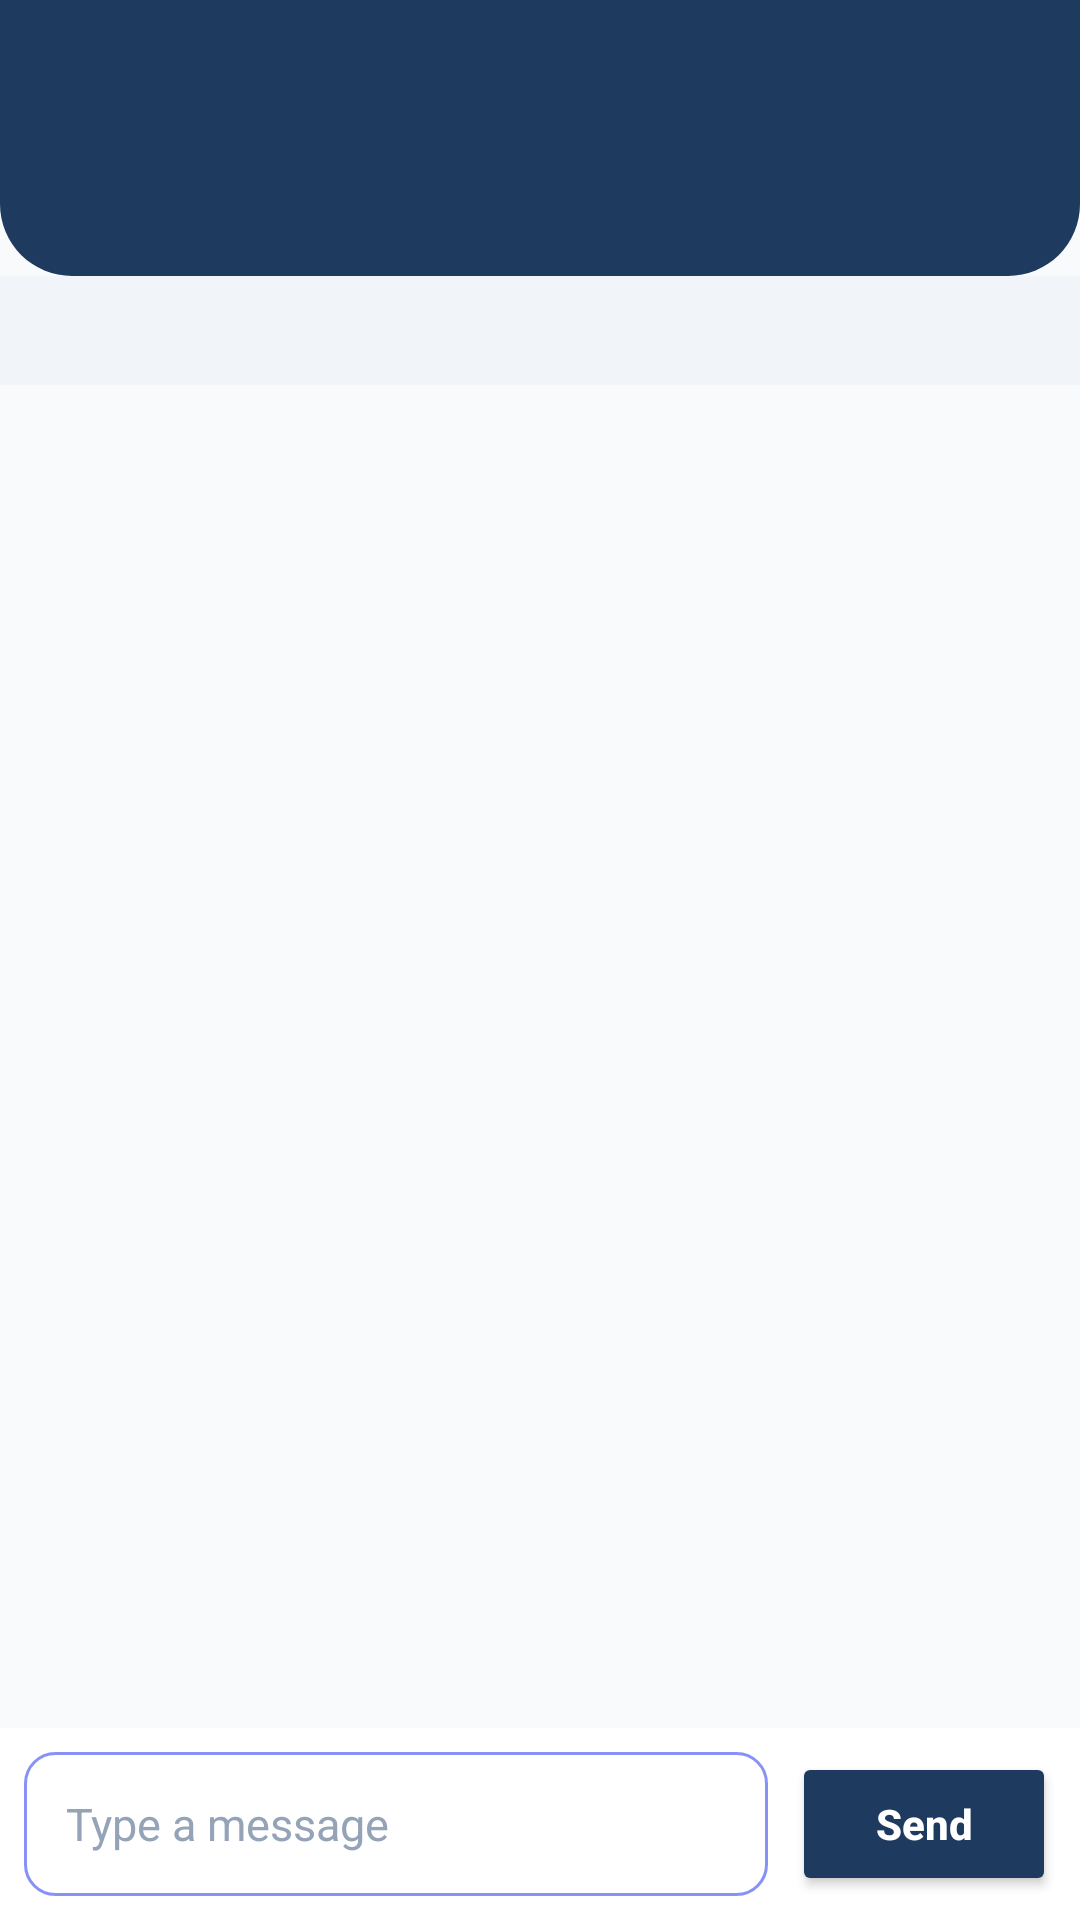

Layout XML and referenced resources for this Android screen:
<!-- AndroidManifest.xml: application theme Theme.MyApplication -->
<!-- res/layout/activity_chat_room.xml -->
<?xml version="1.0" encoding="utf-8"?>
<LinearLayout xmlns:android="http://schemas.android.com/apk/res/android"
    xmlns:app="http://schemas.android.com/apk/res-auto"
    xmlns:tools="http://schemas.android.com/tools"
    android:layout_width="match_parent"
    android:layout_height="match_parent"
    android:background="@color/p"
    android:orientation="vertical"
    tools:context=".ChatRoomActivity">

    
    <LinearLayout
        android:layout_width="match_parent"
        android:layout_height="wrap_content"
        android:background="@drawable/header_bg"
        android:gravity="center_vertical"
        android:orientation="horizontal"
        android:paddingStart="8dp"
        android:paddingTop="28dp"
        android:paddingEnd="16dp"
        android:paddingBottom="16dp">

        <ImageView
            android:id="@+id/back"
            android:layout_width="48dp"
            android:layout_height="48dp"
            android:background="?attr/selectableItemBackgroundBorderless"
            android:clickable="true"
            android:contentDescription="@string/back"
            android:focusable="true"
            android:padding="12dp"
            android:src="@drawable/baseline_arrow_back_24"
            app:tint="@color/white" />

        <LinearLayout
            android:layout_width="0dp"
            android:layout_height="wrap_content"
            android:layout_marginStart="4dp"
            android:layout_weight="1"
            android:orientation="vertical">

            <TextView
                android:id="@+id/tvRoomTitle"
                android:layout_width="match_parent"
                android:layout_height="wrap_content"
                android:ellipsize="end"
                android:maxLines="1"
                android:textColor="@color/white"
                android:textSize="18sp"
                android:textStyle="bold" />

            <TextView
                android:id="@+id/tvRoomSubtitle"
                android:layout_width="match_parent"
                android:layout_height="wrap_content"
                android:ellipsize="end"
                android:maxLines="1"
                android:textColor="#93C5FD"
                android:textSize="13sp" />
        </LinearLayout>
    </LinearLayout>

    
    <TextView
        android:id="@+id/tvRoomNotice"
        android:layout_width="match_parent"
        android:layout_height="wrap_content"
        android:accessibilityLiveRegion="polite"
        android:background="@color/soft_bg"
        android:padding="10dp"
        android:textAlignment="center"
        android:textColor="@color/form_label_color"
        android:textSize="12sp" />

    
    <ListView
        android:id="@+id/messageList"
        android:layout_width="match_parent"
        android:layout_height="0dp"
        android:layout_weight="1"
        android:clipToPadding="false"
        android:divider="@null"
        android:padding="8dp"
        android:stackFromBottom="true"
        android:transcriptMode="alwaysScroll" />

    
    <LinearLayout
        android:layout_width="match_parent"
        android:layout_height="wrap_content"
        android:background="@color/card_bg_color"
        android:gravity="center_vertical"
        android:orientation="horizontal"
        android:padding="8dp">

        <EditText
            android:id="@+id/etMessage"
            android:layout_width="0dp"
            android:layout_height="wrap_content"
            android:layout_weight="1"
            android:background="@drawable/custom_edittext"
            android:hint="Type a message"
            android:importantForAutofill="no"
            android:inputType="textMultiLine|textCapSentences"
            android:maxLength="2000"
            android:maxLines="4"
            android:minHeight="48dp"
            android:paddingHorizontal="14dp"
            android:paddingVertical="10dp"
            android:textColor="@color/form_text_color"
            android:textColorHint="@color/form_hint_color"
            android:textSize="15sp" />

        <Button
            android:id="@+id/btnSend"
            android:layout_width="wrap_content"
            android:layout_height="48dp"
            android:layout_marginStart="8dp"
            android:backgroundTint="?attr/colorPrimary"
            android:text="Send"
            android:textAllCaps="false"
            android:textColor="@color/white"
            android:textStyle="bold"
            app:cornerRadius="12dp" />
    </LinearLayout>
</LinearLayout>
<!-- resources referenced by this layout -->
<resources>
  <color name="card_bg_color">#FFFFFF</color>
  <color name="form_hint_color">#94A3B8</color>
  <color name="form_label_color">#475569</color>
  <color name="form_text_color">#1E293B</color>
  <color name="p">#F8FAFC</color>
  <color name="soft_bg">#F1F5F9</color>
  <color name="white">#FFFFFFFF</color>
  <!-- drawable custom_edittext (drawable) -->
  <?xml version="1.0" encoding="utf-8"?>
  <shape xmlns:android="http://schemas.android.com/apk/res/android"
      android:shape="rectangle">
      <stroke
          android:width="1dp"
          android:color="@color/purple"/>
      <corners
          android:radius="10dp"/>
  
  </shape>
  <!-- drawable header_bg (drawable) -->
  <?xml version="1.0" encoding="utf-8"?>
  <shape xmlns:android="http://schemas.android.com/apk/res/android"
      android:shape="rectangle">
      <solid android:color="?attr/colorPrimary" />
      <corners
          android:bottomLeftRadius="24dp"
          android:bottomRightRadius="24dp" />
  </shape>
  <string name="back">Back</string>
  <style name="Theme.MyApplication" parent="Base.Theme.MyApplication" />
  <color name="purple">#8692f7</color>
  <style name="Base.Theme.MyApplication" parent="Theme.Material3.DayNight.NoActionBar">
          <item name="colorPrimary">@color/accent_navy</item>
          <item name="colorOnPrimary">@color/white</item>
          <item name="accentTextColor">@color/accent_navy_text</item>
          <item name="android:statusBarColor">@color/accent_navy</item>
          <item name="android:navigationBarColor">@color/p</item>
          <item name="android:windowLightNavigationBar" tools:targetApi="O_MR1">true</item>
      </style>
  <color name="accent_navy">#1E3A5F</color>
  <color name="accent_navy_text">#1E3A5F</color>
</resources>
